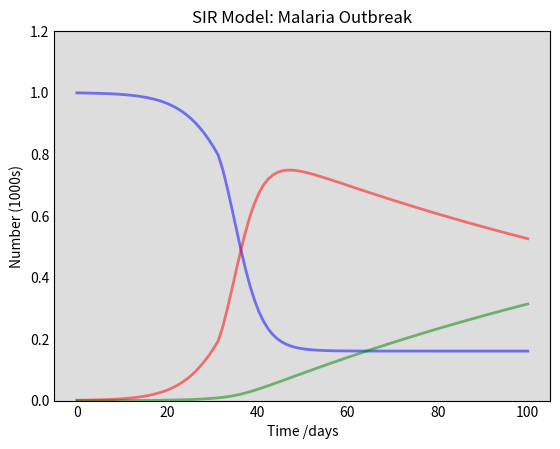

The matplotlib source for this figure: (Note: this script raises an exception after producing the figure.)
import numpy as np
from scipy.integrate import odeint
import matplotlib.pyplot as plt
'''
------------------- RESEARCH -------------------------
What is R0? How is it different to Re? 
Answer: 
    R0 is dependent on disease
    Re is dependent on population (effective)

Disease: Malaria
Pathogen: Plasmodium Vivax (Parasite)

Case Study Population: 
Malaria is an endemic disease to sub-saharan and tropical regions, Ghana is no exception.

Accra, Ghana -> Prevalence of Malaria ranges from 5% to 31% in the nation. For Accra, a value of 25% is used

Considering the incubation time of the parasite 8 Days
Typical recovery time from Malaria is 14 Days

A time frame of 100 Days is selected, to allow for stabilisation, with following compartments

S - Susceptible                     Every member of population
I - Infected                        Malaria (8 Days)
R - Recovered w. Immunity           After Malaria (14 Days)

---Outbreak Factors---

Humidity, Malaria-Vector prevalence (Fem. Anophales Mosquitoe), standing water, population density
   
Malaria is a treatable disease if diagnosed early enough, but left alone is deadly especially in children.
Accessibility to medication, vaccination, safe shelter with working plumbing and nets are all measures to 
control an outbreak and protect people. With time, some indivduals develop partial immunity which may be lost.

---Modelling---

To Model an outbreak with the above information;

A duration of 100 Days and an initial infection rate beta of 0.25 are used.
Once more than 20% of the population has Malaria, there is a higher prevalence of the parasite in human bodies
and hence in the vector animal, the infection rate beta increases to 0.4
To model acquired immunity, 10% of individuals recover with immunity, whilst 90% are again susceptible

To model the described interventions in a different plot, once 8% of the population is infected, 
the contact rate is reduced to 0.15, by the assumed effectiveness of government programs.    

---Analysis---

The produced plots show that during an outbreak, a large population is infected and may die!
Only few individuals recover with immunity, other individuals are susceptible again or may 
soon get it again without any intervention. With the intervention, part of of the population is 
still infected with malaria, but it depicts a situation where majority of the population remains
healthy or recovers with immunity over the course of the 'outbreak' and the affected communities
are provided with medications over the next months. 

Ghana has been able to reduce the prevalance of Malaria to 5% in Accra in 2021.

These models do not make considerations for other parameters and are based on informed estimates.
'''
# The SIR model differential equations for Outbreak.
def deriv1(y, t, N, beta, gamma):
    S, I, R = y
    if (I > 200):
        beta = 0.4
    else:
        beta = 0.25
    dSdt = -beta * S * I / N + (9 * gamma * I)
    dIdt = beta * S * I / N - gamma * I - (9 * gamma * I)
    dRdt = (gamma * I) 
    return dSdt, dIdt, dRdt

# The SIR model differential equations for Intervention.
def deriv2(y, t, N, beta, gamma):
    S, I, R = y
    if(I > 80):
        beta = 0.15
    dSdt = -beta * S * I / N + (9 * gamma * I)
    dIdt = beta * S * I / N - gamma * I- (9 * gamma * I)
    dRdt = (gamma * I) 
    return dSdt, dIdt, dRdt

# Total population, N.
N = 1000
I0, R0 = 1, 0
S0 = N - I0 - R0

# A grid of time points (in days)
t = np.linspace(0, 100, 100)
# Contact rate, beta, and mean recovery rate, gamma, (in 1/days).
beta, gamma = 0.25, 1/14 * 0.1

# Initial conditions vector
y0 = S0, I0, R0
# Integrate the SIR equations over the time grid, t.
ret = odeint(deriv1, y0, t, args=(N, beta, gamma))
S, I, R = ret.T

# Plot the data on three separate curves for S(t), I(t) and R(t)
fig = plt.figure(facecolor='w')
ax = fig.add_subplot(111, facecolor='#dddddd', axisbelow=True)
ax.plot(t, S / 1000, 'b', alpha=0.5, lw=2, label='Susceptible')
ax.plot(t, I / 1000, 'r', alpha=0.5, lw=2, label='Infected')
ax.plot(t, R / 1000, 'g', alpha=0.5, lw=2, label='Recovered with immunity')
ax.set_title('SIR Model: Malaria Outbreak')
ax.set_xlabel('Time /days')
ax.set_ylabel('Number (1000s)')
ax.set_ylim(0, 1.2)
ax.yaxis.set_tick_params(length=0)
ax.xaxis.set_tick_params(length=0)
ax.grid(b=True, which='major', c='w', lw=2, ls='-')
legend = ax.legend()
legend.get_frame().set_alpha(0.5)
for spine in ('top', 'right', 'bottom', 'left'):
    ax.spines[spine].set_visible(False)
plt.show()


# Initial conditions 
y0 = S0, I0, R0
beta, gamma = 0.25, 1/14 * 0.1

ret = odeint(deriv2, y0, t, args=(N, beta, gamma))
S, I, R = ret.T

# Plot the data on three separate curves for S(t), I(t) and R(t)
fig = plt.figure(facecolor='w')
ax = fig.add_subplot(111, facecolor='#dddddd', axisbelow=True)
ax.plot(t, S / 1000, 'b', alpha=0.5, lw=2, label='Susceptible')
ax.plot(t, I / 1000, 'r', alpha=0.5, lw=2, label='Infected')
ax.plot(t, R / 1000, 'g', alpha=0.5, lw=2, label='Recovered with immunity')
ax.set_title('SIR Model: Prevention of Outbreak')
ax.set_xlabel('Time /days')
ax.set_ylabel('Number (1000s)')
ax.set_ylim(0, 1.2)
ax.yaxis.set_tick_params(length=0)
ax.xaxis.set_tick_params(length=0)
ax.grid(b=True, which='major', c='w', lw=2, ls='-')
legend = ax.legend()
legend.get_frame().set_alpha(0.5)
for spine in ('top', 'right', 'bottom', 'left'):
    ax.spines[spine].set_visible(False)
plt.show()
